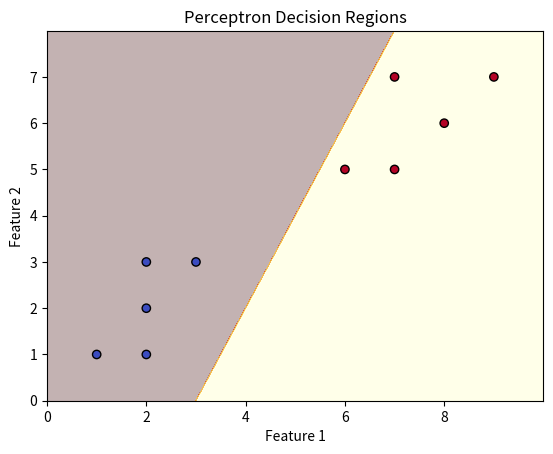

Write the Python code that produced this figure.
#!/usr/bin/env python
# coding: utf-8

# In[1]:


import numpy as np
import matplotlib.pyplot as plt

class Perceptron:
    def __init__(self, learning_rate=0.01, n_iterations=1000):
        self.learning_rate = learning_rate
        self.n_iterations = n_iterations
        self.weights = None
        self.bias = None

    def fit(self, X, y):
        n_samples, n_features = X.shape
        self.weights = np.zeros(n_features)
        self.bias = 0

        for _ in range(self.n_iterations):
            for idx, x_i in enumerate(X):
                # Linear output
                linear_output = np.dot(x_i, self.weights) + self.bias
                y_pred = 1 if linear_output >= 0 else 0

                # Update rule using: w = w + α * (target - pred) * x
                error = y[idx] - y_pred
                self.weights += self.learning_rate * error * x_i
                self.bias += self.learning_rate * error  # bias update

    def predict(self, X):
        linear_output = np.dot(X, self.weights) + self.bias
        return np.where(linear_output >= 0, 1, 0)

# Linearly separable data
X = np.array([
    [2, 3], [1, 1], [2, 1], [3, 3], [2, 2],  # Class 0
    [6, 5], [7, 7], [8, 6], [7, 5], [9, 7]   # Class 1
])
y = np.array([0, 0, 0, 0, 0, 1, 1, 1, 1, 1])

# Train perceptron
perceptron = Perceptron(learning_rate=0.1, n_iterations=10)
perceptron.fit(X, y)

# Plot decision regions
def plot_decision_regions(X, y, model):
    x_min, x_max = X[:, 0].min() - 1, X[:, 0].max() + 1
    y_min, y_max = X[:, 1].min() - 1, X[:, 1].max() + 1

    xx, yy = np.meshgrid(np.arange(x_min, x_max, 0.01),
                         np.arange(y_min, y_max, 0.01))

    grid_points = np.c_[xx.ravel(), yy.ravel()]
    Z = model.predict(grid_points)
    Z = Z.reshape(xx.shape)

    plt.contourf(xx, yy, Z, alpha=0.3, cmap=plt.cm.hot)
    plt.scatter(X[:, 0], X[:, 1], c=y, cmap=plt.cm.coolwarm, edgecolor='k')
    plt.title("Perceptron Decision Regions")
    plt.xlabel("Feature 1")
    plt.ylabel("Feature 2")
    plt.show()

plot_decision_regions(X, y, perceptron)


# In[ ]:




